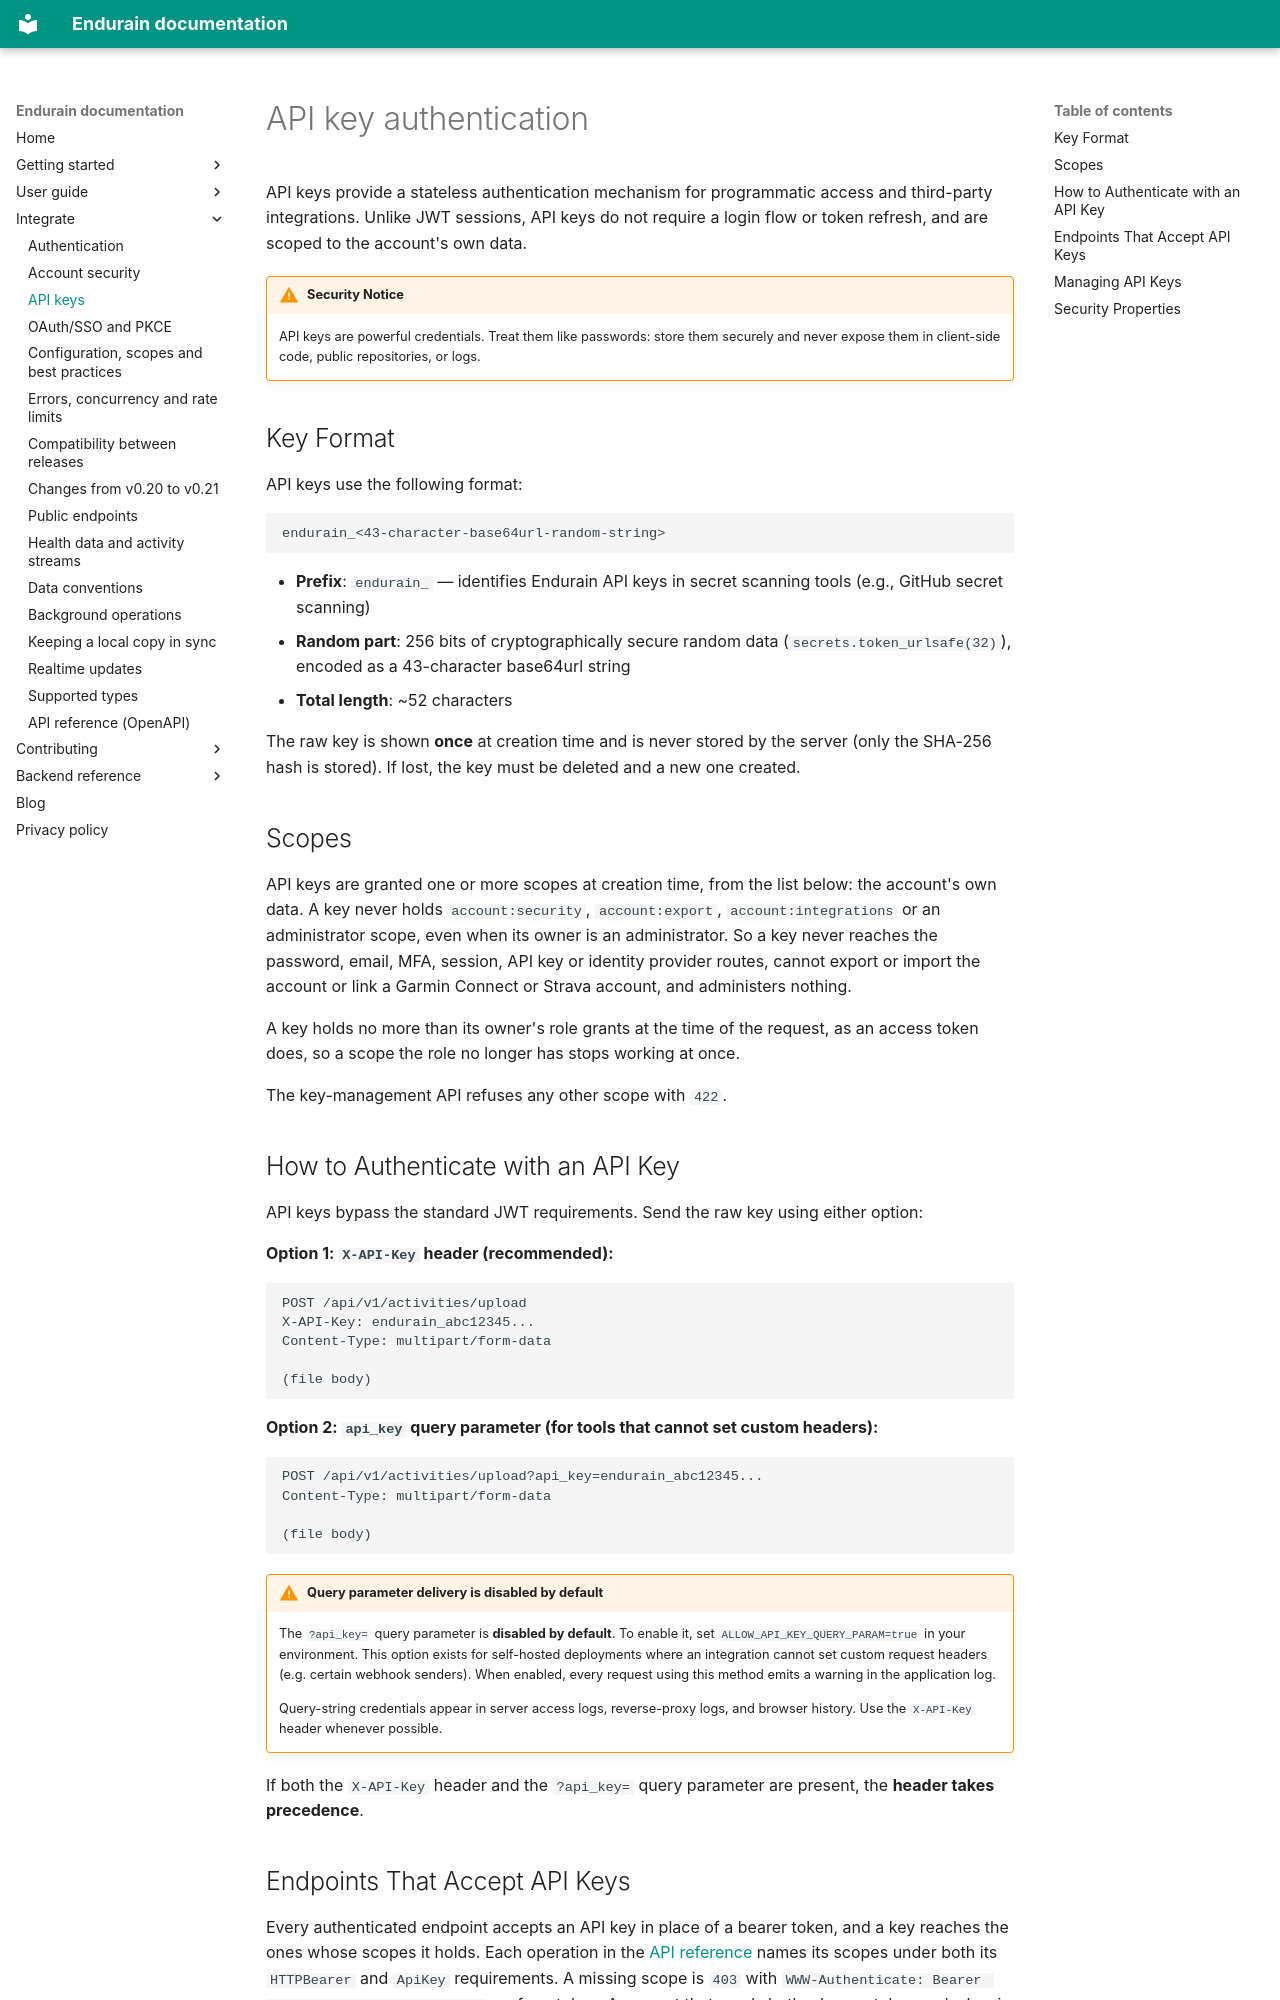

repository: endurain-project/endurain · page: integrate/api-keys/index.html · generator: mkdocs

# API key authentication

API keys provide a stateless authentication mechanism for programmatic access and third-party integrations. Unlike JWT sessions, API keys do not require a login flow or token refresh, and are scoped to the account's own data.

!!! warning "Security Notice"
    API keys are powerful credentials. Treat them like passwords: store them securely and never expose them in client-side code, public repositories, or logs.

## Key Format

API keys use the following format:

```
endurain_<43-character-base64url-random-string>
```

- **Prefix**: `endurain_` — identifies Endurain API keys in secret scanning tools (e.g., GitHub secret scanning)
- **Random part**: 256 bits of cryptographically secure random data (`secrets.token_urlsafe(32)`), encoded as a 43-character base64url string
- **Total length**: ~52 characters

The raw key is shown **once** at creation time and is never stored by the server (only the SHA-256 hash is stored). If lost, the key must be deleted and a new one created.

## Scopes

API keys are granted one or more scopes at creation time, from the list below: the account's own data. A key never holds `account:security`, `account:export`, `account:integrations` or an administrator scope, even when its owner is an administrator. So a key never reaches the password, email, MFA, session, API key or identity provider routes, cannot export or import the account or link a Garmin Connect or Strava account, and administers nothing.

A key holds no more than its owner's role grants at the time of the request, as an access token does, so a scope the role no longer has stops working at once.

The key-management API refuses any other scope with `422`.

<!-- generated:api-key-scopes -->

## How to Authenticate with an API Key

API keys bypass the standard JWT requirements. Send the raw key using either option:

**Option 1: `X-API-Key` header (recommended):**

```http
POST /api/v1/activities/upload
X-API-Key: endurain_abc12345...
Content-Type: multipart/form-data

(file body)
```

**Option 2: `api_key` query parameter (for tools that cannot set custom headers):**

```http
POST /api/v1/activities/upload?api_key=endurain_abc12345...
Content-Type: multipart/form-data

(file body)
```

!!! warning "Query parameter delivery is disabled by default"
    The `?api_key=` query parameter is **disabled by default**. To enable it, set `ALLOW_API_KEY_QUERY_PARAM=true` in your environment. This option exists for self-hosted deployments where an integration cannot set custom request headers (e.g. certain webhook senders). When enabled, every request using this method emits a warning in the application log.

    Query-string credentials appear in server access logs, reverse-proxy logs, and browser history. Use the `X-API-Key` header whenever possible.

If both the `X-API-Key` header and the `?api_key=` query parameter are present, the **header takes precedence**.
